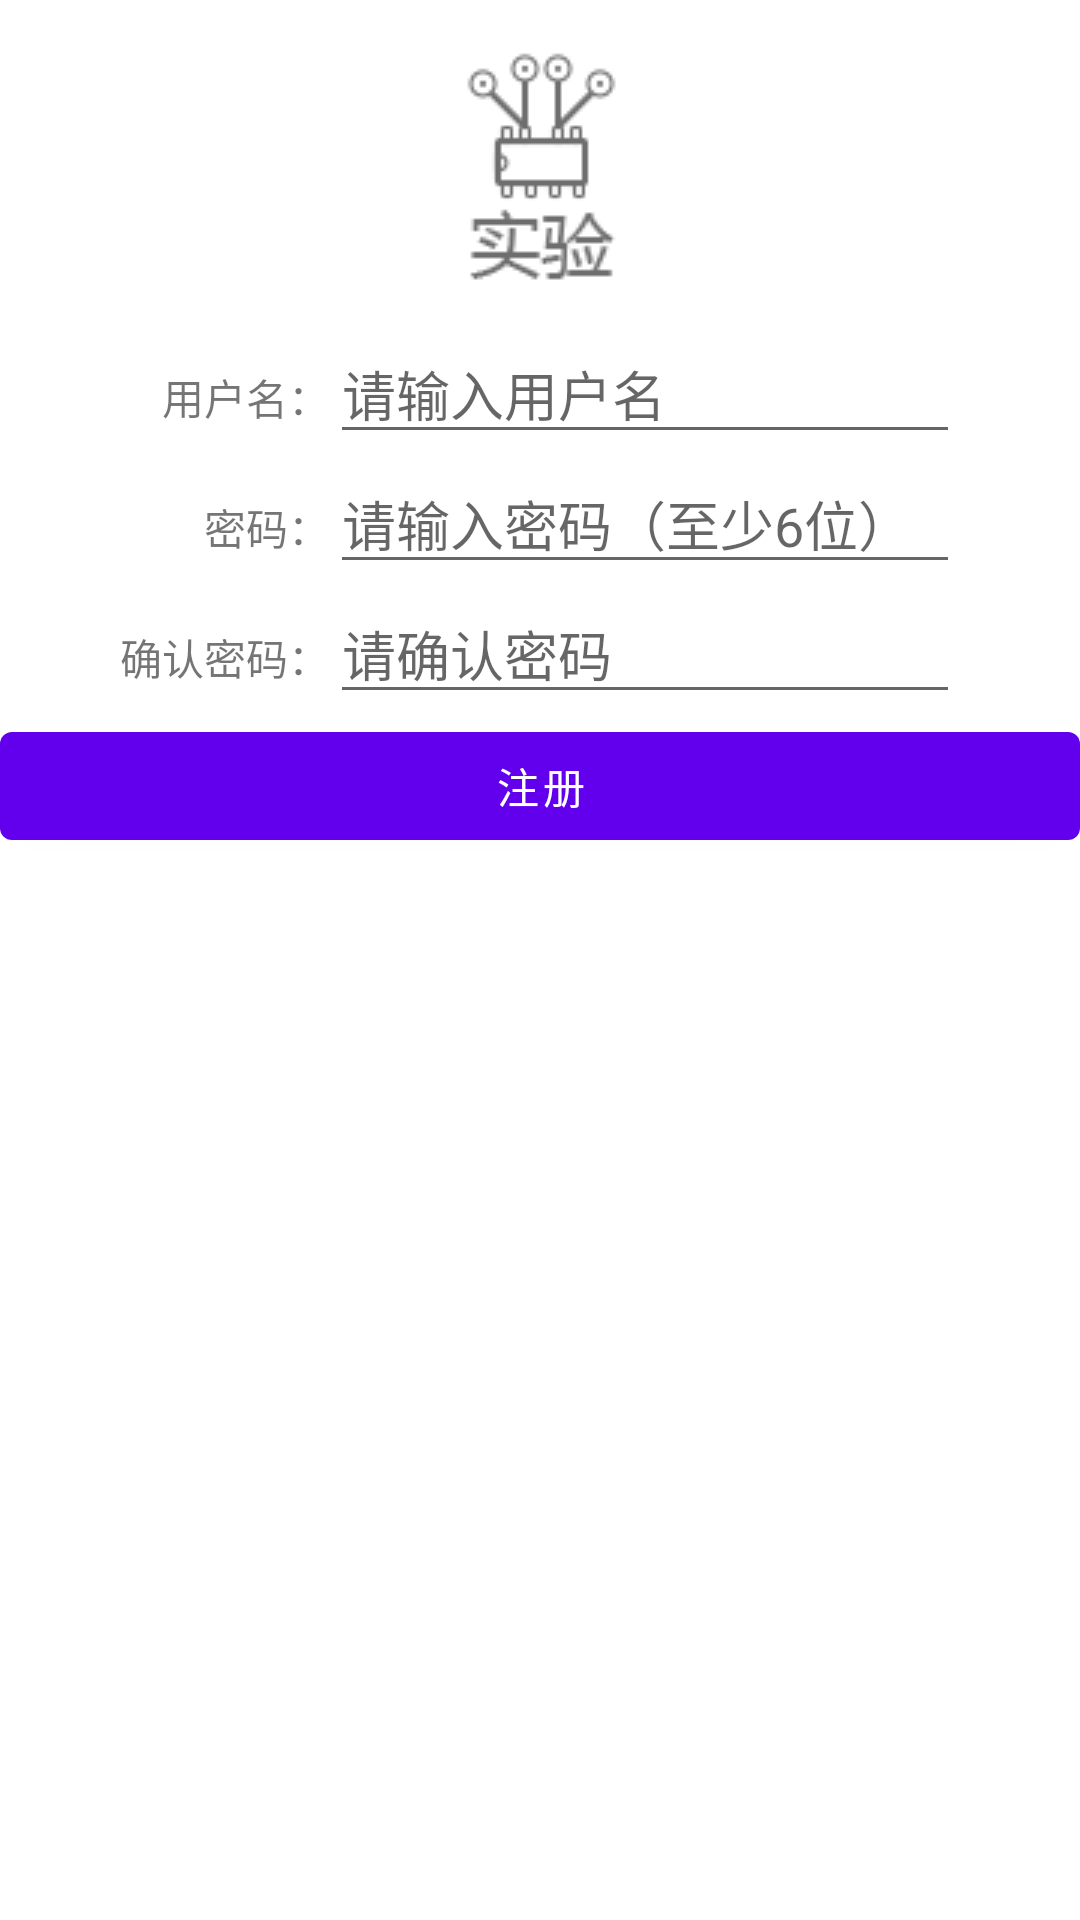

Android layout source for this screen:
<!-- AndroidManifest.xml: fallback theme Theme.MaterialComponents.DayNight.NoActionBar -->
<!-- res/layout/activity_regist.xml -->
<?xml version="1.0" encoding="utf-8"?>
<LinearLayout xmlns:android="http://schemas.android.com/apk/res/android"
    xmlns:app="http://schemas.android.com/apk/res-auto"
    xmlns:tools="http://schemas.android.com/tools"
    android:id="@+id/activity_regist"
    android:layout_width="match_parent"
    android:layout_height="match_parent"
    android:orientation="vertical"
    android:gravity="center_horizontal"
    tools:context="action.eeg.yishi.dogeeg.login.RegistActivity"
    android:weightSum="1">


    <ImageView
        android:layout_width="match_parent"
        android:layout_height="wrap_content"
        app:srcCompat="@drawable/shiyan_nor"
        android:id="@+id/imageView5" />


    <TableLayout
        android:layout_width="match_parent"
        android:layout_height="wrap_content">
        <TableRow
            android:layout_width="match_parent"
            android:layout_height="wrap_content"
            android:gravity="center_horizontal">
            <TextView
                android:text="用户名："
                android:layout_width="match_parent"
                android:layout_height="wrap_content"
                android:gravity="right"
                android:id="@+id/textView4" />
            <EditText
                android:layout_width="wrap_content"
                android:layout_height="wrap_content"
                android:inputType="textPersonName"
                android:ems="10"
                android:id="@+id/editText5"
                android:hint="请输入用户名" />


        </TableRow>

        <TableRow
            android:layout_width="match_parent"
            android:layout_height="match_parent"
            android:gravity="center_horizontal">
            <TextView
                android:text="密码："
                android:layout_width="match_parent"
                android:layout_height="wrap_content"
                android:gravity="right"
                android:id="@+id/textView6" />

            <EditText
                android:layout_width="150dp"
                android:layout_height="wrap_content"
                android:inputType="textPassword"
                android:ems="10"
                android:maxLength="10"
                android:id="@+id/editText6"
                android:hint="请输入密码（至少6位）" />




        </TableRow>


        <TableRow
            android:layout_width="match_parent"
            android:layout_height="match_parent"
            android:gravity="center_horizontal">
            <TextView
                android:text="确认密码："
                android:layout_width="match_parent"
                android:layout_height="wrap_content"
                android:gravity="right"
                android:id="@+id/textView5" />
            <EditText
                android:layout_width="150dp"
                android:layout_height="wrap_content"
                android:inputType="textPassword"
                android:ems="10"
                android:maxLength="10"
                android:id="@+id/editText7"
                android:hint="请确认密码" />

        </TableRow>

        <TableRow
            android:layout_width="match_parent"
            android:layout_height="match_parent"
            android:gravity="right">

        </TableRow>
    </TableLayout>

    <Button
        android:text="注册"
        android:layout_width="match_parent"
        android:layout_height="wrap_content"
        android:id="@+id/button3" />
</LinearLayout>
<!-- resources referenced by this layout -->
<resources>
  <!-- drawable shiyan_nor: png bitmap (drawable, 5194 bytes) -->
</resources>
